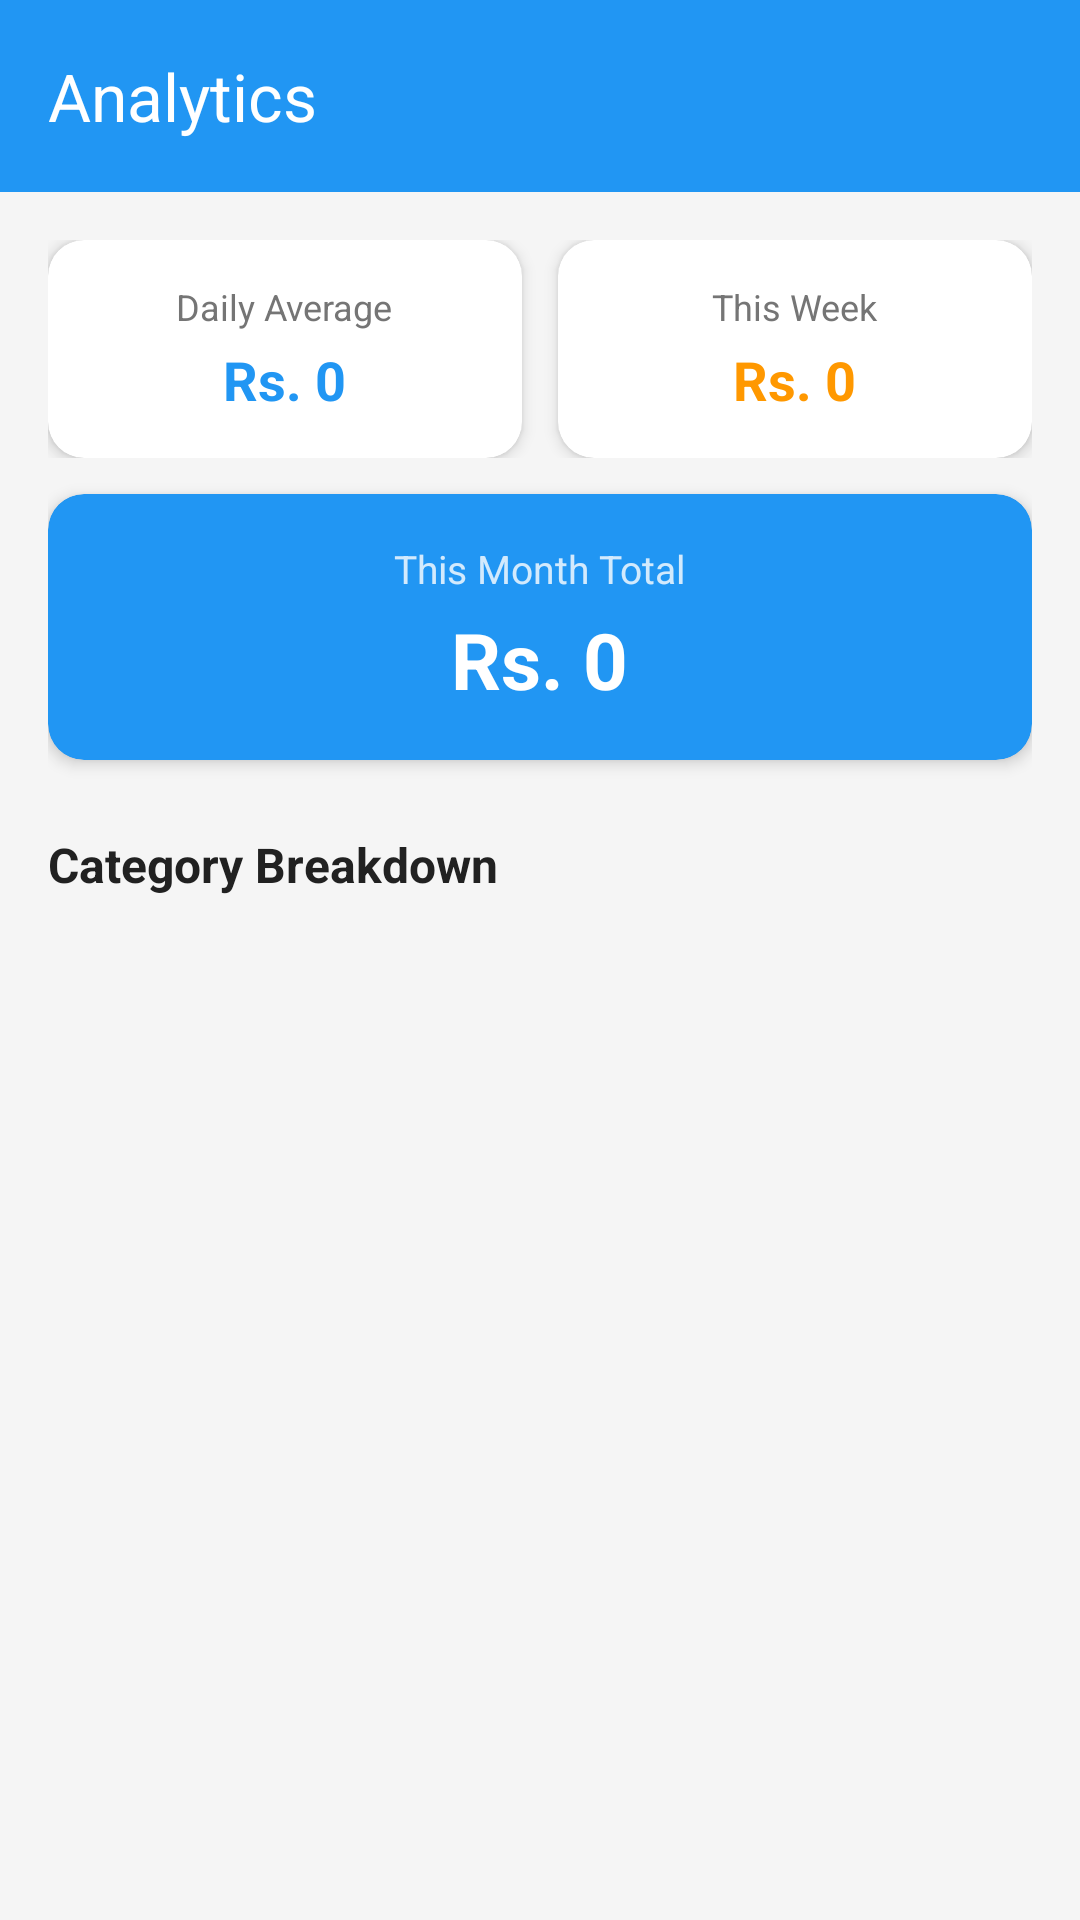

Here is an Android app screen rendered from its layout file. Give the layout XML and the strings, colors and styles it references.
<!-- AndroidManifest.xml: activity theme Theme.SmartExpenseTracker.NoActionBar -->
<!-- res/layout/activity_analytics.xml -->
<?xml version="1.0" encoding="utf-8"?>
<androidx.coordinatorlayout.widget.CoordinatorLayout
    xmlns:android="http://schemas.android.com/apk/res/android"
    xmlns:app="http://schemas.android.com/apk/res-auto"
    android:layout_width="match_parent"
    android:layout_height="match_parent"
    android:background="@color/background">

    <com.google.android.material.appbar.AppBarLayout
        android:layout_width="match_parent"
        android:layout_height="wrap_content">

        <com.google.android.material.appbar.MaterialToolbar
            android:id="@+id/toolbar"
            android:layout_width="match_parent"
            android:layout_height="?attr/actionBarSize"
            android:background="@color/primary"
            app:title="Analytics"
            app:titleTextColor="@color/white"
            app:navigationIcon="@drawable/ic_back"
            app:navigationIconTint="@color/white"/>

    </com.google.android.material.appbar.AppBarLayout>

    <ScrollView
        android:layout_width="match_parent"
        android:layout_height="match_parent"
        app:layout_behavior="@string/appbar_scrolling_view_behavior">

        <LinearLayout
            android:layout_width="match_parent"
            android:layout_height="wrap_content"
            android:orientation="vertical"
            android:padding="16dp">

            
            <LinearLayout
                android:layout_width="match_parent"
                android:layout_height="wrap_content"
                android:orientation="horizontal">

                <androidx.cardview.widget.CardView
                    android:layout_width="0dp"
                    android:layout_height="wrap_content"
                    android:layout_weight="1"
                    android:layout_marginEnd="6dp"
                    app:cardCornerRadius="12dp"
                    app:cardElevation="3dp"
                    app:cardBackgroundColor="@color/card_background">

                    <LinearLayout
                        android:layout_width="match_parent"
                        android:layout_height="wrap_content"
                        android:orientation="vertical"
                        android:padding="14dp"
                        android:gravity="center">

                        <TextView
                            android:layout_width="wrap_content"
                            android:layout_height="wrap_content"
                            android:text="Daily Average"
                            android:textSize="12sp"
                            android:textColor="@color/text_secondary"/>

                        <TextView
                            android:id="@+id/tvDailyAverage"
                            android:layout_width="wrap_content"
                            android:layout_height="wrap_content"
                            android:text="Rs. 0"
                            android:textSize="18sp"
                            android:textStyle="bold"
                            android:textColor="@color/primary"
                            android:layout_marginTop="4dp"/>
                    </LinearLayout>
                </androidx.cardview.widget.CardView>

                <androidx.cardview.widget.CardView
                    android:layout_width="0dp"
                    android:layout_height="wrap_content"
                    android:layout_weight="1"
                    android:layout_marginStart="6dp"
                    app:cardCornerRadius="12dp"
                    app:cardElevation="3dp"
                    app:cardBackgroundColor="@color/card_background">

                    <LinearLayout
                        android:layout_width="match_parent"
                        android:layout_height="wrap_content"
                        android:orientation="vertical"
                        android:padding="14dp"
                        android:gravity="center">

                        <TextView
                            android:layout_width="wrap_content"
                            android:layout_height="wrap_content"
                            android:text="This Week"
                            android:textSize="12sp"
                            android:textColor="@color/text_secondary"/>

                        <TextView
                            android:id="@+id/tvWeeklyTotal"
                            android:layout_width="wrap_content"
                            android:layout_height="wrap_content"
                            android:text="Rs. 0"
                            android:textSize="18sp"
                            android:textStyle="bold"
                            android:textColor="@color/accent"
                            android:layout_marginTop="4dp"/>
                    </LinearLayout>
                </androidx.cardview.widget.CardView>

            </LinearLayout>

            <androidx.cardview.widget.CardView
                android:layout_width="match_parent"
                android:layout_height="wrap_content"
                android:layout_marginTop="12dp"
                app:cardCornerRadius="12dp"
                app:cardElevation="3dp"
                app:cardBackgroundColor="@color/primary">

                <LinearLayout
                    android:layout_width="match_parent"
                    android:layout_height="wrap_content"
                    android:orientation="vertical"
                    android:padding="16dp"
                    android:gravity="center">

                    <TextView
                        android:layout_width="wrap_content"
                        android:layout_height="wrap_content"
                        android:text="This Month Total"
                        android:textSize="13sp"
                        android:textColor="#CCFFFFFF"/>

                    <TextView
                        android:id="@+id/tvMonthlyTotal"
                        android:layout_width="wrap_content"
                        android:layout_height="wrap_content"
                        android:text="Rs. 0"
                        android:textSize="26sp"
                        android:textStyle="bold"
                        android:textColor="@color/white"
                        android:layout_marginTop="4dp"/>
                </LinearLayout>
            </androidx.cardview.widget.CardView>

            
            <TextView
                android:layout_width="wrap_content"
                android:layout_height="wrap_content"
                android:text="Category Breakdown"
                android:textSize="16sp"
                android:textStyle="bold"
                android:textColor="@color/text_primary"
                android:layout_marginTop="24dp"
                android:layout_marginBottom="12dp"/>

            <LinearLayout
                android:id="@+id/layoutCategoryBreakdown"
                android:layout_width="match_parent"
                android:layout_height="wrap_content"
                android:orientation="vertical"/>

            <TextView
                android:id="@+id/tvNoData"
                android:layout_width="match_parent"
                android:layout_height="wrap_content"
                android:text="No expense data for this month yet"
                android:textSize="14sp"
                android:textColor="@color/text_secondary"
                android:gravity="center"
                android:padding="24dp"
                android:visibility="gone"/>

        </LinearLayout>
    </ScrollView>

</androidx.coordinatorlayout.widget.CoordinatorLayout>
<!-- resources referenced by this layout -->
<resources>
  <color name="accent">#FF9800</color>
  <color name="background">#F5F5F5</color>
  <color name="card_background">#FFFFFF</color>
  <color name="primary">#2196F3</color>
  <color name="text_primary">#212121</color>
  <color name="text_secondary">#757575</color>
  <color name="white">#FFFFFF</color>
  <style name="Theme.SmartExpenseTracker.NoActionBar">
          <item name="windowActionBar">false</item>
          <item name="windowNoTitle">true</item>
      </style>
</resources>
